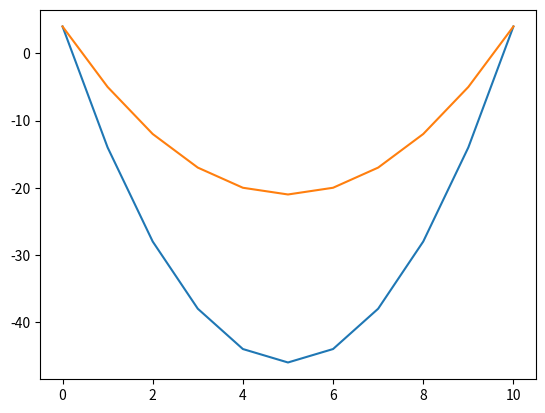

The matplotlib source for this figure:
import numpy as np
import matplotlib.pyplot as plt


def y(a, b, c, x):
    return a*x**2 + b*x + c;

x = np.array(range(11))
a = 2
b = -20
c = 4
plt.plot(x, y(a, b, c, x))
plt.plot(x, y(1, -10, 4, x))